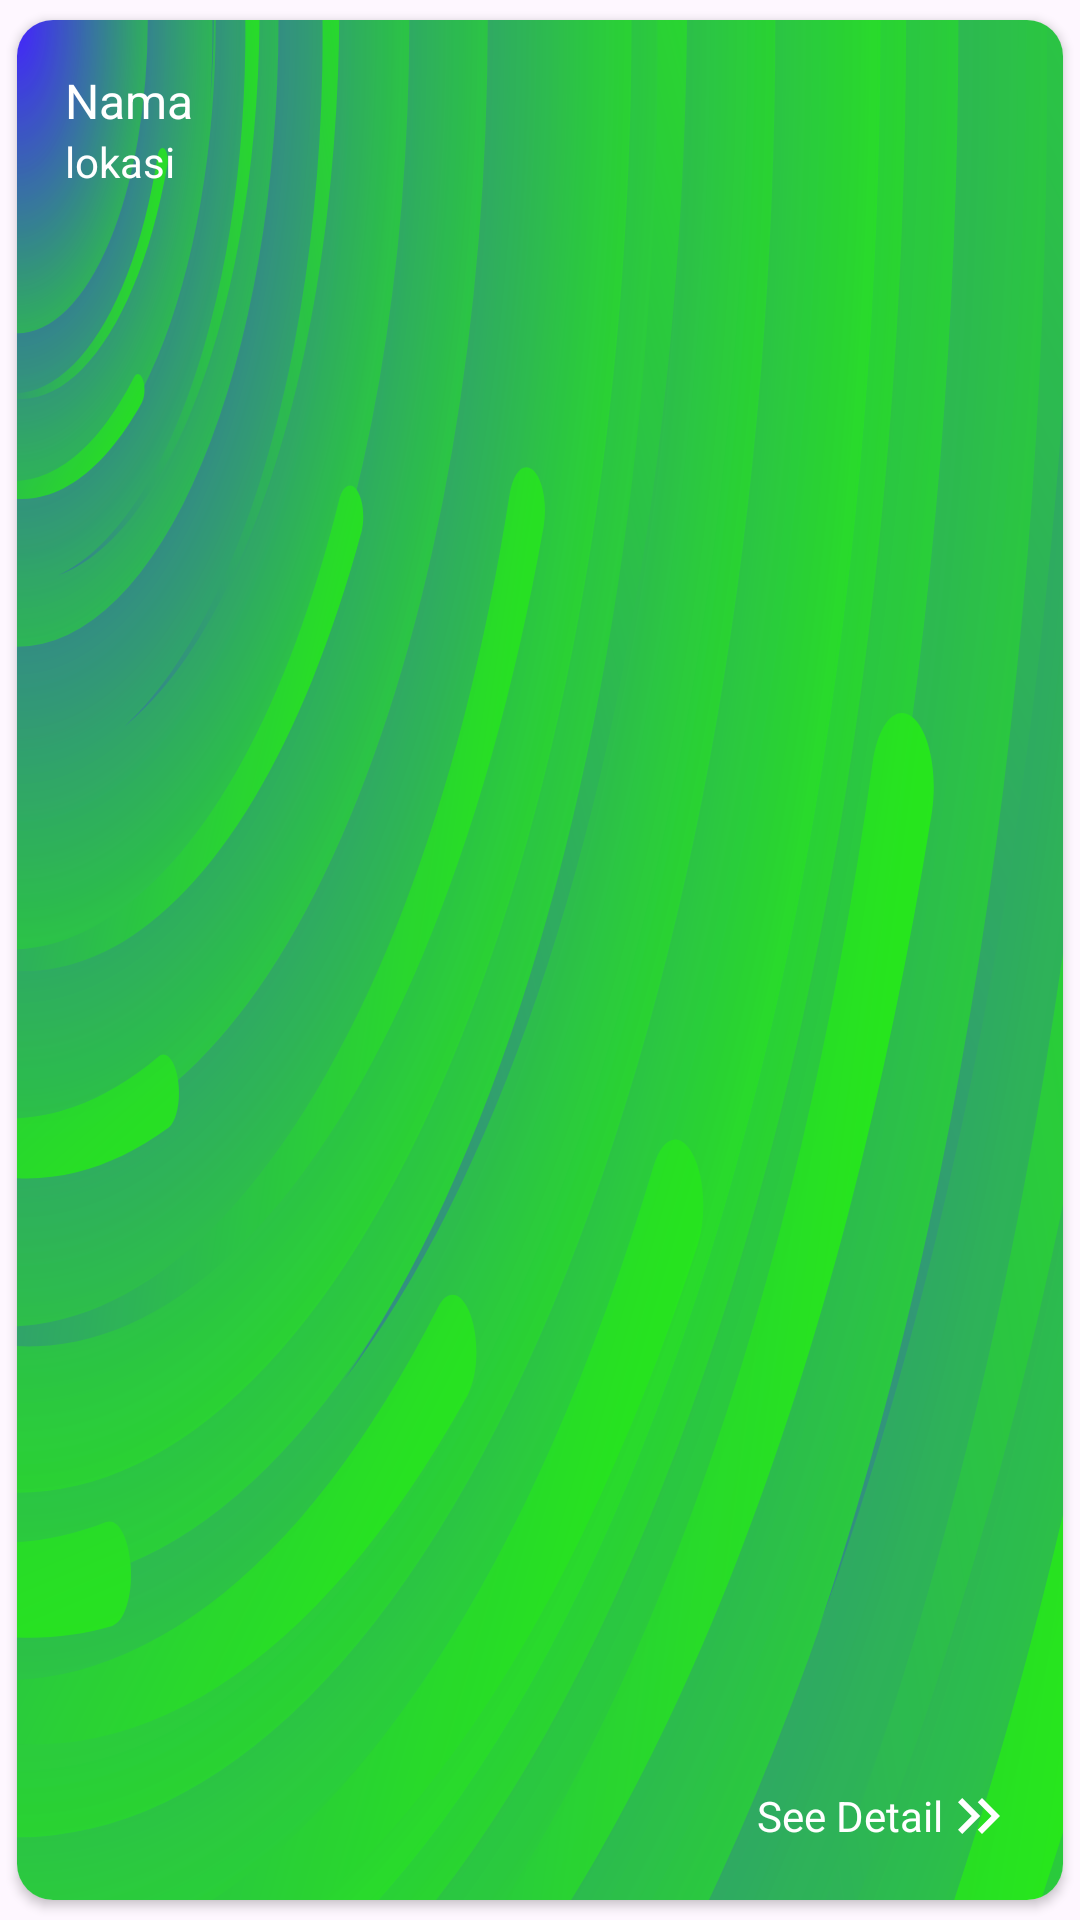

Android layout source for this screen:
<!-- AndroidManifest.xml: application theme Theme.MyApp -->
<!-- res/layout/activity_promo_list_row.xml -->
<?xml version="1.0" encoding="utf-8"?>
<androidx.cardview.widget.CardView xmlns:android="http://schemas.android.com/apk/res/android"
    xmlns:card_view="http://schemas.android.com/apk/res-auto"
    android:layout_width="match_parent"
    android:layout_height="200dp"
    android:layout_marginLeft="8dp"
    android:layout_marginRight="8dp"
    android:layout_marginBottom="8dp"
    android:minHeight="50dp"
    card_view:cardCornerRadius="12dp"
    card_view:cardUseCompatPadding="true">

    <androidx.constraintlayout.widget.ConstraintLayout
        android:id="@+id/card_row"
        android:layout_width="match_parent"
        android:layout_height="match_parent"
        android:background="@drawable/sun_tornado__1_">

        <TextView
            android:id="@+id/row_name"
            android:layout_width="0dp"
            android:layout_height="wrap_content"
            android:layout_marginStart="16dp"
            android:layout_marginTop="16dp"
            android:textSize="16sp"
            style="@style/text_title"
            android:text="@string/nama"
            android:textColor="@color/white"
            card_view:layout_constraintStart_toStartOf="parent"
            card_view:layout_constraintTop_toTopOf="parent" />

        <TextView
            android:id="@+id/lokasi"
            android:layout_width="0dp"
            android:layout_height="wrap_content"
            android:layout_marginStart="16dp"
            android:textSize="14sp"
            style="@style/text_title"
            android:text="@string/lokasi"
            android:textColor="@color/white"
            card_view:layout_constraintStart_toStartOf="parent"
            card_view:layout_constraintTop_toBottomOf="@+id/row_name" />

        <TextView
            android:layout_width="wrap_content"
            android:layout_height="wrap_content"
            android:layout_margin="16dp"
            android:textColor="@color/white"
            android:gravity="center_vertical"
            android:text="@string/see_detail"
            card_view:layout_constraintBottom_toBottomOf="parent"
            card_view:layout_constraintEnd_toEndOf="parent"
            card_view:drawableEndCompat="@drawable/ic_double_arrow_right" />

    </androidx.constraintlayout.widget.ConstraintLayout>
</androidx.cardview.widget.CardView>
<!-- resources referenced by this layout -->
<resources>
  <color name="white">#FFFFFFFF</color>
  <!-- drawable ic_double_arrow_right (drawable) -->
  <vector xmlns:android="http://schemas.android.com/apk/res/android"
      android:width="24dp"
      android:height="24dp"
      android:tint="#ffffff"
      android:viewportWidth="24"
      android:viewportHeight="24">
      <path
          android:fillColor="@android:color/white"
          android:pathData="M6.41,6l-1.41,1.41l4.58,4.59l-4.58,4.59l1.41,1.41l6,-6z" />
      <path
          android:fillColor="@android:color/white"
          android:pathData="M13,6l-1.41,1.41l4.58,4.59l-4.58,4.59l1.41,1.41l6,-6z" />
  </vector>
  <!-- drawable sun_tornado__1_: vector/xml drawable (drawable, 41377 chars, omitted) -->
  <string name="lokasi">lokasi</string>
  <string name="nama">Nama</string>
  <string name="see_detail">See Detail</string>
  <style name="text_title">
          <item name="android:textSize">28sp</item>
          <item name="fontFamily">@font/poppins_bold</item>
      </style>
  <style name="Theme.MyApp" parent="Base.Theme.MyApp" />
  <style name="Base.Theme.MyApp" parent="Theme.Material3.Light.NoActionBar">
          
          <item name="colorPrimary">@color/blue</item>
          <item name="colorAccent">@color/gray</item>
          <item name="colorPrimaryDark">@color/blue_dark</item>
      </style>
  <color name="blue">#005EEF</color>
  <color name="gray">#67757D</color>
  <color name="blue_dark">#0248B3</color>
</resources>
